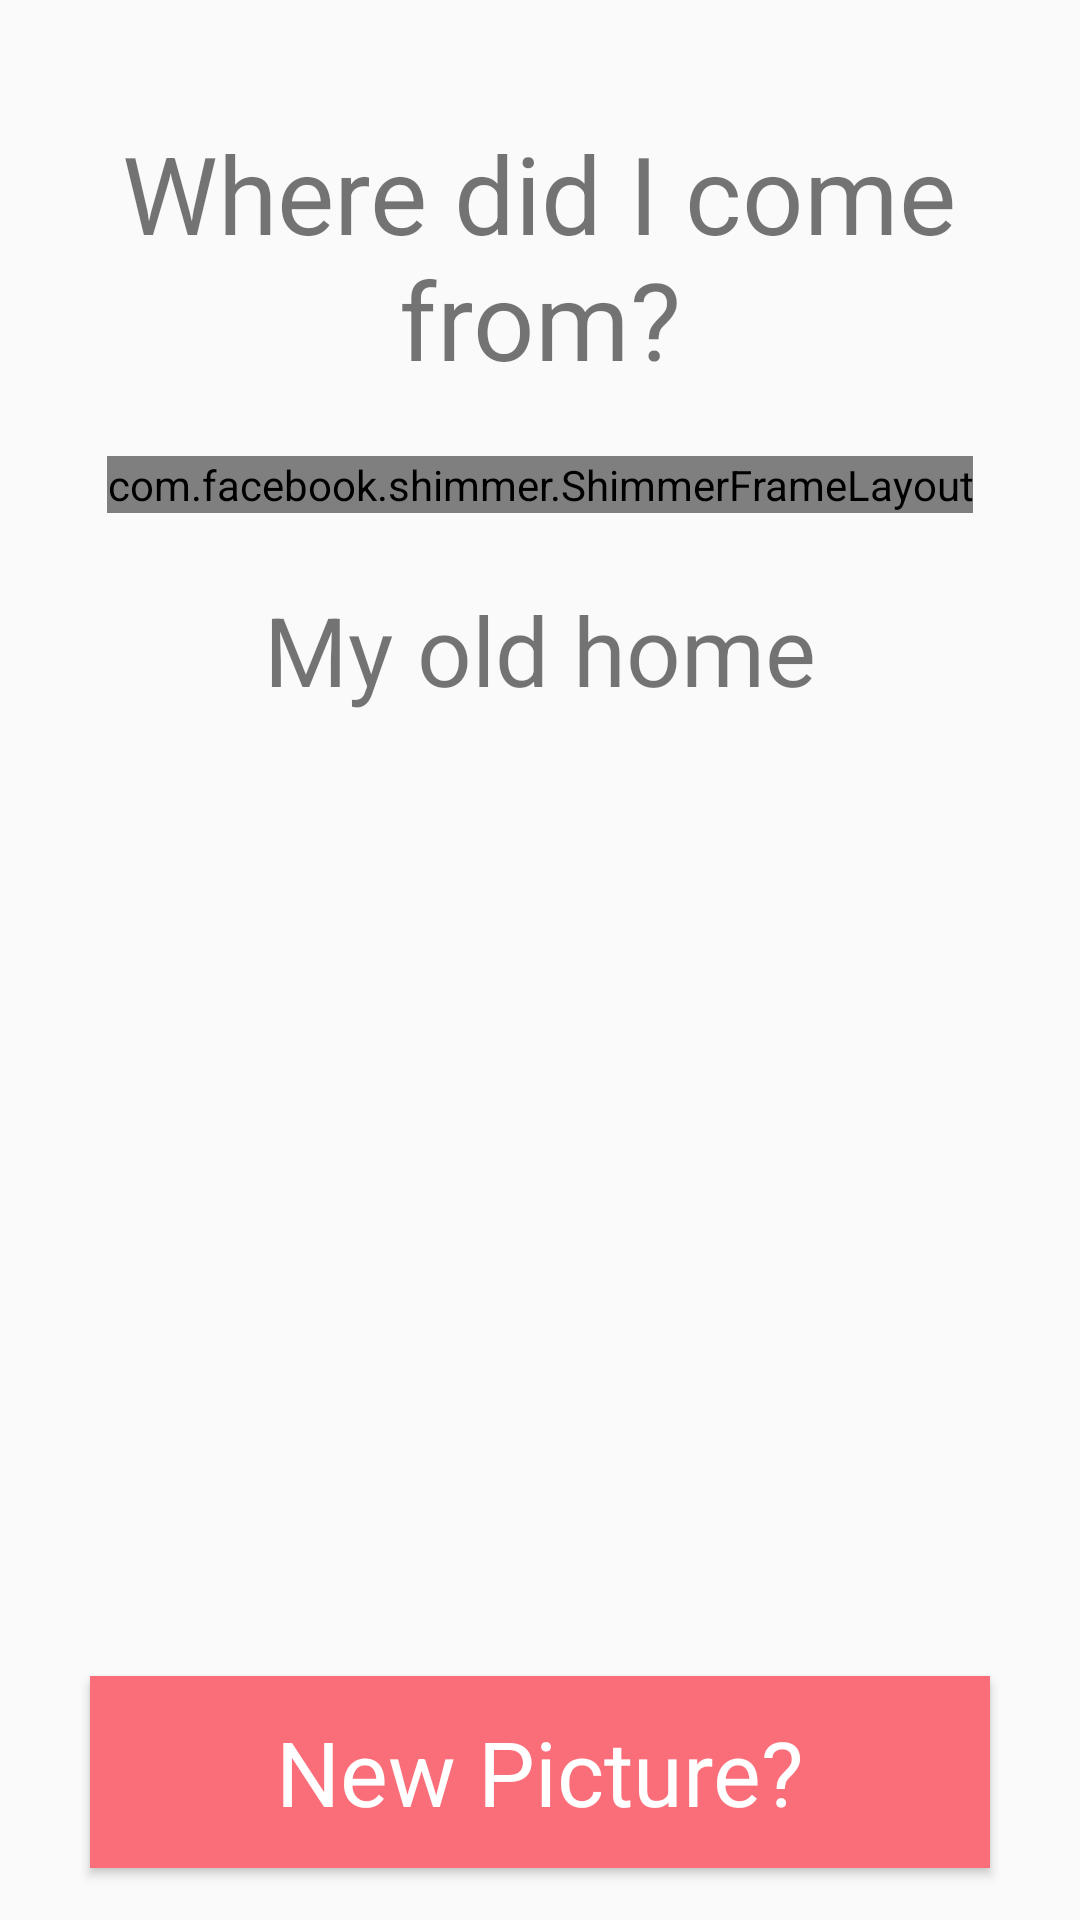

Here is an Android app screen rendered from its layout file. Give the layout XML and the strings, colors and styles it references.
<!-- AndroidManifest.xml: application theme AppTheme -->
<!-- res/layout/fragment_origin.xml -->
<?xml version="1.0" encoding="utf-8"?>
<layout xmlns:android="http://schemas.android.com/apk/res/android"
    xmlns:app="http://schemas.android.com/apk/res-auto"
    xmlns:tools="http://schemas.android.com/tools">

    <data>

    </data>

    <androidx.constraintlayout.widget.ConstraintLayout
        android:layout_width="match_parent"
        android:layout_height="match_parent"
        tools:context=".fragments.result.foodName.FoodNameFragment">

        <TextView
            style="@style/Font"
            android:id="@+id/foodNameTitle"
            android:layout_width="350dp"
            android:layout_height="100dp"
            android:layout_marginTop="40dp"
            android:text="Where did I come from?"
            android:textAlignment="center"
            android:textSize="36sp"
            app:layout_constraintEnd_toEndOf="parent"
            app:layout_constraintHorizontal_bias="0.474"
            app:layout_constraintStart_toStartOf="parent"
            app:layout_constraintTop_toTopOf="parent" />
        <com.facebook.shimmer.ShimmerFrameLayout
            android:id="@+id/shimmerFoodPic"
            android:layout_width="wrap_content"
            android:layout_height="wrap_content"
            android:layout_marginTop="12dp"
            app:shimmer_base_alpha="1"
            app:shimmer_highlight_alpha="0.5"
            app:layout_constraintEnd_toEndOf="parent"
            app:layout_constraintHorizontal_bias="0.5"
            app:layout_constraintStart_toStartOf="parent"
            app:layout_constraintTop_toBottomOf="@+id/foodNameTitle">
            <ImageView
                android:id="@+id/foodPic"
                android:layout_width="275dp"
                android:layout_height="275dp"
                app:srcCompat="@drawable/placeholder_image" />
        </com.facebook.shimmer.ShimmerFrameLayout>


        <TextView
            style="@style/Font"
            android:id="@+id/foodNameView"
            android:layout_width="300dp"
            android:layout_height="50dp"
            android:layout_marginTop="24dp"
            android:text="My old home"
            android:textAlignment="center"
            android:textSize="32sp"
            app:layout_constraintBottom_toTopOf="@+id/guideline4"
            app:layout_constraintEnd_toEndOf="parent"
            app:layout_constraintStart_toStartOf="parent"
            app:layout_constraintTop_toBottomOf="@+id/shimmerFoodPic"
            app:layout_constraintVertical_bias="0.0" />

        <Button
            android:id="@+id/leftButton"
            style="@style/Font"
            android:layout_width="50dp"
            android:layout_height="50dp"
            android:background="@drawable/ic_left_chevron"
            android:textSize="24sp"
            app:layout_constraintBottom_toBottomOf="parent"
            app:layout_constraintEnd_toStartOf="@+id/guideline3"
            app:layout_constraintHorizontal_bias="0.85"
            app:layout_constraintStart_toStartOf="parent"
            app:layout_constraintTop_toTopOf="@+id/guideline4"
            app:layout_constraintVertical_bias="0.1" />

        <androidx.constraintlayout.widget.Guideline
            android:id="@+id/guideline3"
            android:layout_width="wrap_content"
            android:layout_height="wrap_content"
            android:orientation="vertical"
            app:layout_constraintGuide_percent="0.5" />

        <androidx.constraintlayout.widget.Guideline
            android:id="@+id/guideline4"
            android:layout_width="wrap_content"
            android:layout_height="wrap_content"
            android:orientation="horizontal"
            app:layout_constraintGuide_percent="0.75" />

        <Button
            style="@style/Font"
            android:id="@+id/returnButton"
            android:layout_width="300dp"
            android:layout_height="64dp"
            android:textAllCaps="false"
            android:text="@string/new_picture"
            android:textSize="30sp"
            android:background="@color/red"
            android:textColor="@android:color/white"
            app:layout_constraintBottom_toBottomOf="parent"
            app:layout_constraintEnd_toEndOf="parent"
            app:layout_constraintStart_toStartOf="parent"
            app:layout_constraintTop_toBottomOf="@+id/leftButton" />

    </androidx.constraintlayout.widget.ConstraintLayout>
</layout>
<!-- resources referenced by this layout -->
<resources>
  <color name="red">#FA6E79</color>
  <!-- drawable placeholder_image: png bitmap (drawable, 788 bytes) -->
  <string name="new_picture">New Picture?</string>
  <style name="Font">
          <item name="fontFamily">@font/architects_daughter</item>
      </style>
  <style name="AppTheme" parent="Theme.AppCompat.Light.DarkActionBar">
          
          <item name="colorPrimary">@color/colorPrimary</item>
          <item name="colorPrimaryDark">@color/help</item>
          <item name="colorAccent">@color/colorAccent</item>
      </style>
  <color name="colorPrimary">#6200EE</color>
  <color name="help">#72BCD4</color>
  <color name="colorAccent">#03DAC5</color>
</resources>
